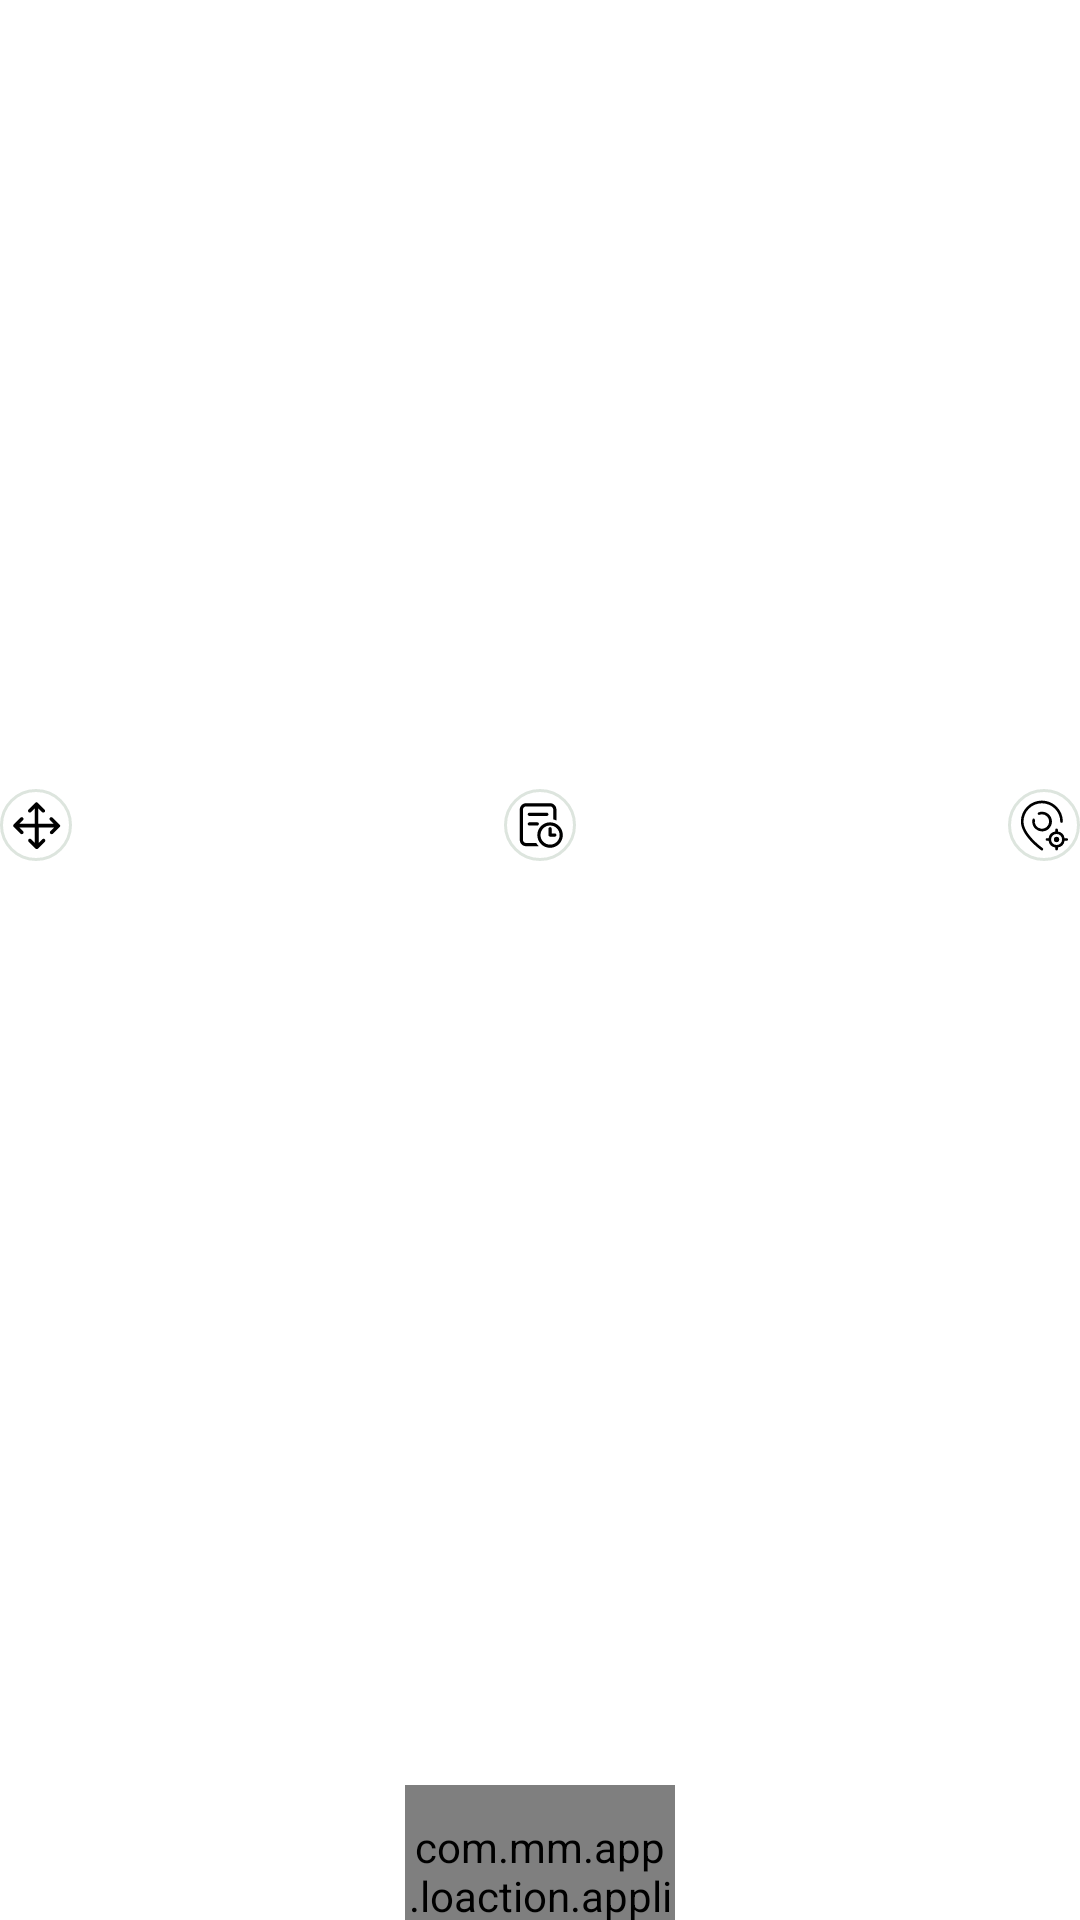

Produce the Android XML layout that renders to this screen, including the resource entries it uses.
<!-- AndroidManifest.xml: application theme AppTheme -->
<!-- res/layout/view_joystick.xml -->
<?xml version='1.0' encoding='utf-8'?>
<LinearLayout xmlns:android="http://schemas.android.com/apk/res/android" android:gravity="center" android:orientation="vertical" android:layout_width="wrap_content" android:layout_height="wrap_content">
    <LinearLayout android:orientation="horizontal" android:layout_width="match_parent" android:layout_height="match_parent">
        <LinearLayout android:gravity="center_vertical" android:layout_gravity="center_vertical" android:orientation="horizontal" android:background="@drawable/shape_circle_bg" android:layout_width="@dimen/joystick_ctrl_btn_width" android:layout_height="@dimen/joystick_ctrl_btn_height">
            <ImageButton android:background="?android:selectableItemBackgroundBorderless" android:clickable="false" android:layout_width="match_parent" android:layout_height="match_parent" android:src="@drawable/ic_move" android:contentDescription="@null" />
        </LinearLayout>
        <Space android:layout_width="2.0dp" android:layout_height="wrap_content" android:layout_weight="1.0" />
        <LinearLayout android:gravity="center_vertical" android:layout_gravity="center_vertical" android:orientation="horizontal" android:background="@drawable/shape_circle_bg" android:layout_width="@dimen/joystick_ctrl_btn_width" android:layout_height="@dimen/joystick_ctrl_btn_height">
            <ImageButton android:id="@id/joystick_history" android:background="?android:selectableItemBackgroundBorderless" android:layout_width="match_parent" android:layout_height="match_parent" android:src="@drawable/ic_history" android:contentDescription="@null" />
        </LinearLayout>
        <Space android:layout_width="2.0dp" android:layout_height="wrap_content" android:layout_weight="1.0" />
        <LinearLayout android:gravity="center_vertical" android:layout_gravity="center_vertical" android:orientation="horizontal" android:background="@drawable/shape_circle_bg" android:layout_width="@dimen/joystick_ctrl_btn_width" android:layout_height="@dimen/joystick_ctrl_btn_height">
            <ImageButton android:id="@id/joystick_position" android:background="?android:selectableItemBackgroundBorderless" android:layout_width="match_parent" android:layout_height="match_parent" android:src="@drawable/ic_map" android:contentDescription="@null" />
        </LinearLayout>
    </LinearLayout>
    <com.mm.app.loaction.application.widget.DirectionButtonView android:id="@id/joystick_button" android:layout_width="wrap_content" android:layout_height="wrap_content" />
    <com.mm.app.loaction.application.widget.RockerView android:id="@id/joystick_rocker" android:layout_width="90.0dp" android:layout_height="90.0dp" />
    <LinearLayout android:orientation="horizontal" android:layout_width="match_parent" android:layout_height="match_parent">
        <LinearLayout android:gravity="center_vertical" android:layout_gravity="center_vertical" android:orientation="horizontal" android:background="@drawable/shape_circle_bg" android:layout_width="@dimen/joystick_ctrl_btn_width" android:layout_height="@dimen/joystick_ctrl_btn_height">
            <ImageButton android:id="@id/joystick_walk" android:background="?android:selectableItemBackgroundBorderless" android:layout_width="match_parent" android:layout_height="match_parent" android:src="@drawable/ic_walk" android:contentDescription="@null" />
        </LinearLayout>
        <Space android:layout_width="0.0dp" android:layout_height="wrap_content" android:layout_weight="1.0" />
        <LinearLayout android:gravity="center_vertical" android:layout_gravity="center_vertical" android:orientation="horizontal" android:background="@drawable/shape_circle_bg" android:layout_width="@dimen/joystick_ctrl_btn_width" android:layout_height="@dimen/joystick_ctrl_btn_height">
            <ImageButton android:id="@id/joystick_run" android:background="?android:selectableItemBackgroundBorderless" android:layout_width="match_parent" android:layout_height="match_parent" android:src="@drawable/ic_run" android:contentDescription="@null" />
        </LinearLayout>
        <Space android:layout_width="0.0dp" android:layout_height="wrap_content" android:layout_weight="1.0" />
        <LinearLayout android:gravity="center_vertical" android:layout_gravity="center_vertical" android:orientation="horizontal" android:background="@drawable/shape_circle_bg" android:layout_width="@dimen/joystick_ctrl_btn_width" android:layout_height="@dimen/joystick_ctrl_btn_height">
            <ImageButton android:id="@id/joystick_bike" android:background="?android:selectableItemBackgroundBorderless" android:layout_width="match_parent" android:layout_height="match_parent" android:src="@drawable/ic_bike" android:contentDescription="@null" />
        </LinearLayout>
    </LinearLayout>
</LinearLayout>
<!-- resources referenced by this layout -->
<resources>
  <dimen name="joystick_ctrl_btn_height">24.0dp</dimen>
  <dimen name="joystick_ctrl_btn_width">24.0dp</dimen>
  <!-- drawable ic_run (drawable) -->
  <?xml version="1.0" encoding="utf-8"?>
  <vector android:height="17.0dp" android:width="17.0dp" android:viewportWidth="1024.0" android:viewportHeight="1024.0"
    xmlns:android="http://schemas.android.com/apk/res/android">
      <path android:fillColor="#ff000000" android:pathData="M640,170.67a85.33,85.33 0,1 1,85.33 85.33,85.33 85.33,0 0,1 -85.33,-85.33zM878.93,458.67l-82.35,-16.64a42.67,42.67 0,0 1,-24.32 -15.36l-94.72,-110.51A170.67,170.67 0,0 0,547.41 256L416.85,256a85.33,85.33 0,0 0,-68.69 34.99L276.48,389.55a21.33,21.33 0,0 0,5.12 29.87l34.13,24.75a20.91,20.91 0,0 0,29.87 -4.69l61.87,-85.33a32.85,32.85 0,0 1,26.03 -12.8h66.13l-103.25,136.96 -6.83,9.39a42.67,42.67 0,0 0,10.24 61.01l183.47,122.03a33.28,33.28 0,0 1,14.08 26.88v219.73a21.33,21.33 0,0 0,21.33 21.33h42.67a21.33,21.33 0,0 0,21.33 -21.33L682.67,682.67a85.33,85.33 0,0 0,-37.97 -71.25L554.67,549.97l98.13,-130.13 53.33,63.15a128,128 0,0 0,72.53 42.67l90.45,17.92a21.33,21.33 0,0 0,25.6 -20.91v-42.67a21.33,21.33 0,0 0,-15.79 -21.33zM357.12,669.87a31.57,31.57 0,0 1,-25.6 12.8L192,682.67a21.33,21.33 0,0 0,-21.33 21.33v42.67a21.33,21.33 0,0 0,21.33 21.33h155.73a85.33,85.33 0,0 0,68.27 -34.13l42.67,-56.75 -72.11,-47.36z" />
  </vector>
  <!-- drawable ic_walk (drawable) -->
  <?xml version="1.0" encoding="utf-8"?>
  <vector android:height="17.0dp" android:width="17.0dp" android:viewportWidth="1024.0" android:viewportHeight="1024.0"
    xmlns:android="http://schemas.android.com/apk/res/android">
      <path android:fillColor="#ff000000" android:pathData="M324.99,371.71l136.75,-99.33A85.12,85.12 0,0 1,514.77 256a111.62,111.62 0,0 1,103.55 77.65c7.94,24.87 15.19,41.69 21.76,50.43A212.99,212.99 0,0 0,810.67 469.33v85.33a298.07,298.07 0,0 1,-230.49 -108.67l-29.74,168.75 87.94,73.81 94.85,260.61 -80.21,29.18 -87.04,-239.1 -144.64,-121.39a85.33,85.33 0,0 1,-30.42 -81.24l21.72,-123.09 -28.89,20.99 -90.75,124.93 -69.03,-50.18L324.27,371.2l0.73,0.51zM576,234.67a85.33,85.33 0,1 1,0 -170.67,85.33 85.33,0 0,1 0,170.67zM449.19,797.06l-137.13,163.41 -65.37,-54.83 126.98,-151.3 31.83,-93.01 76.42,64 -32.73,71.72z" />
  </vector>
  <!-- drawable shape_circle_bg (drawable) -->
  <?xml version="1.0" encoding="utf-8"?>
  <selector
    xmlns:android="http://schemas.android.com/apk/res/android">
      <item android:state_pressed="true" android:drawable="@drawable/shape_circle_pressed" />
      <item android:state_focused="false" android:drawable="@drawable/shape_circle_normal" />
  </selector>
  <!-- drawable shape_circle_pressed (drawable) -->
  <?xml version="1.0" encoding="utf-8"?>
  <shape xmlns:android="http://schemas.android.com/apk/res/android" android:shape="rectangle"><solid android:color="@color/sg_soft"/><corners android:radius="14dp"/></shape>
  <!-- drawable shape_circle_normal (drawable) -->
  <?xml version="1.0" encoding="utf-8"?>
  <shape xmlns:android="http://schemas.android.com/apk/res/android" android:shape="rectangle"><solid android:color="@color/sg_surface"/><corners android:radius="14dp"/><stroke android:width="1dp" android:color="@color/sg_line"/></shape>
  <color name="sg_soft">#E8F2ED</color>
  <color name="sg_surface">#FFFFFF</color>
  <color name="sg_line">#DDE5DE</color>
</resources>
